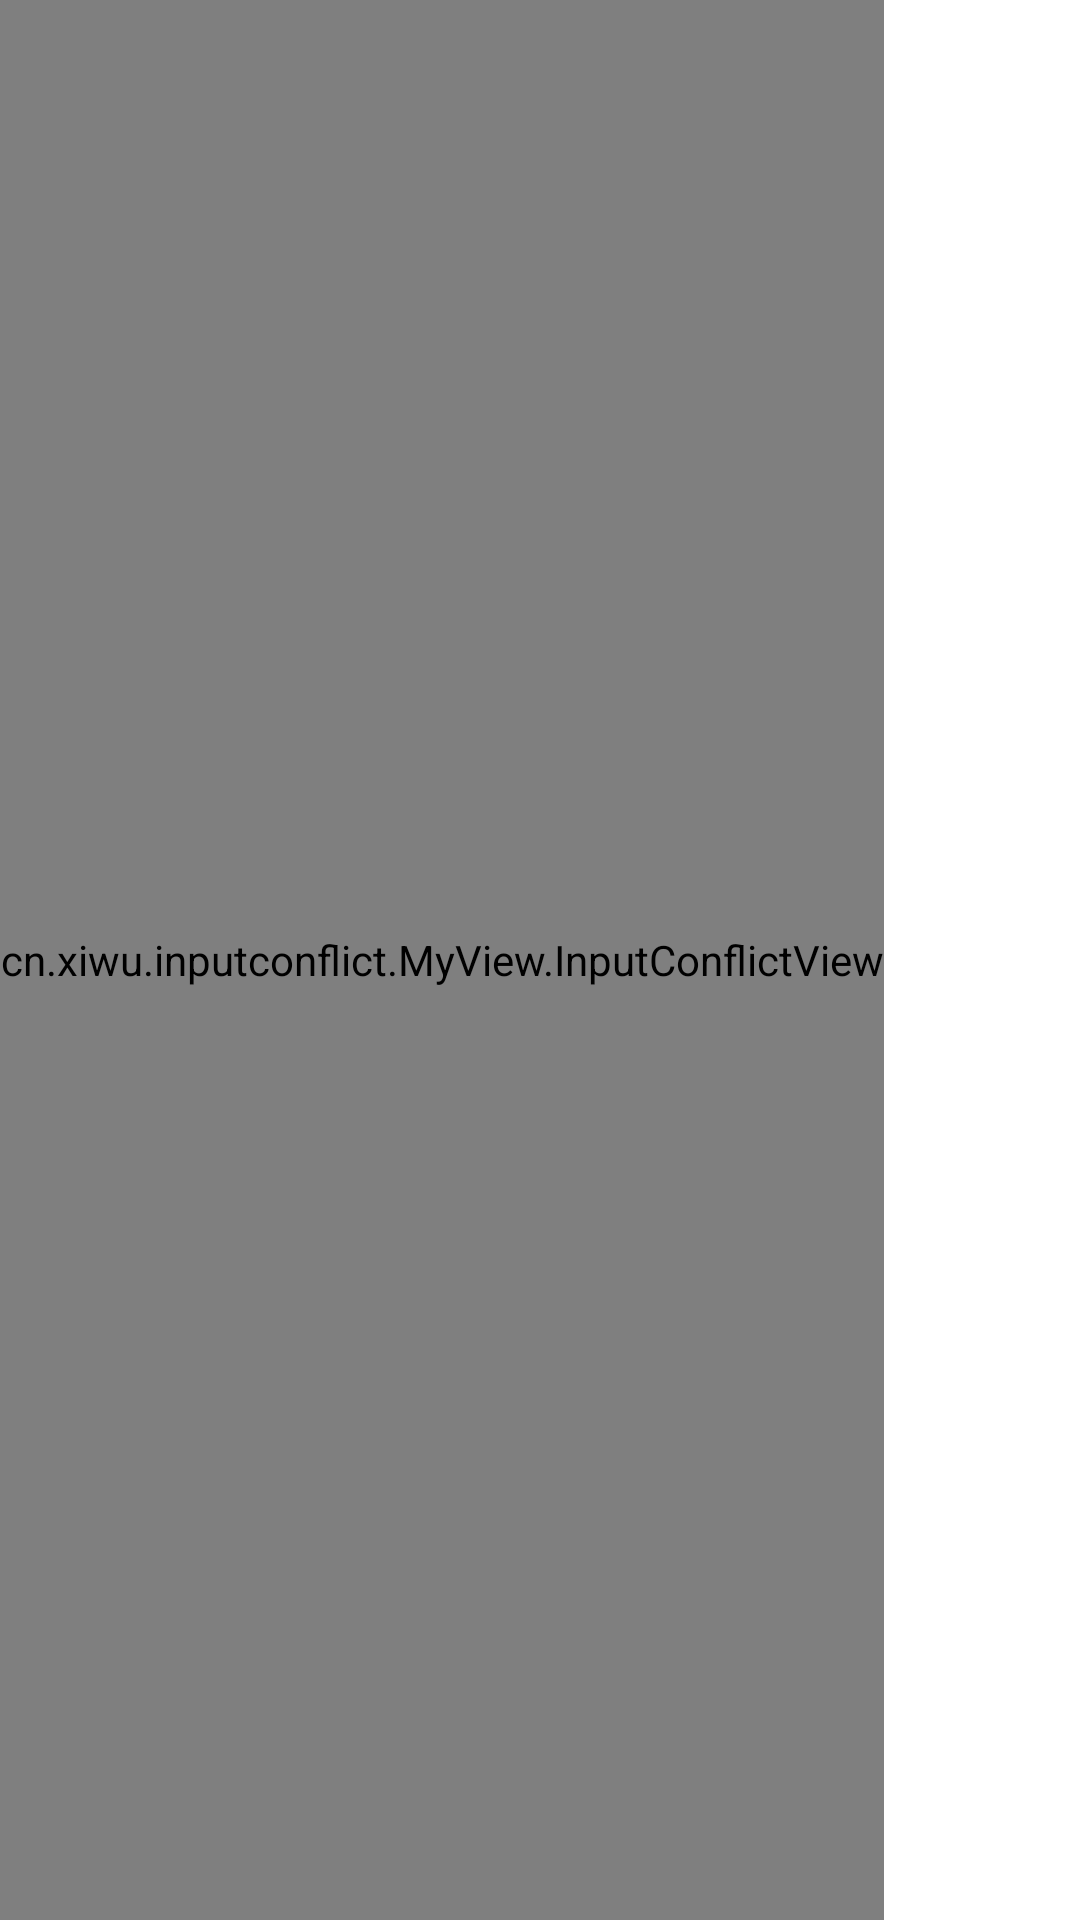

Android layout source for this screen:
<!-- AndroidManifest.xml: application theme AppTheme -->
<!-- res/layout/activity_main.xml -->
<?xml version="1.0" encoding="utf-8"?>
<LinearLayout
    android:id="@+id/activity_chat_ll"
    xmlns:android="http://schemas.android.com/apk/res/android"
    xmlns:app="http://schemas.android.com/apk/res-auto"
    android:layout_width="match_parent"
    android:layout_height="match_parent"
    android:clipToPadding="true"
    android:fitsSystemWindows="true"
    android:orientation="vertical">

    <View
        android:layout_width="match_parent"
        android:layout_height="60dp"
        android:background="@color/colorAccent"
        android:visibility="gone"
    />


    <cn.xiwu.inputconflict.MyView.InputConflictView
        android:id="@+id/keyboard_layout"
        android:layout_width="wrap_content"
        android:layout_height="match_parent"
        android:orientation="vertical"
        app:addView="@+id/add_view_ll"
        app:editText="@+id/chat_input_et"
        app:listView="@+id/lv_chatting"
        app:panelView="@+id/panel_view"
        app:switchBtn="@+id/add_menu_btn">
        <ListView
            android:id="@+id/lv_chatting"
            android:layout_width="match_parent"
            android:layout_height="0dp"
            android:layout_weight="1"
            android:background="#eeeeee"
            android:cacheColorHint="#00000000"
            android:divider="@null"
            android:dividerHeight="10px"
            android:listSelector="#00000000"
            android:scrollbarStyle="outsideOverlay"
            android:transcriptMode="normal"/>

        <LinearLayout
            android:id="@+id/input_all_ll"
            android:layout_width="match_parent"
            android:layout_height="wrap_content"
            android:background="@android:color/white"
            android:minHeight="42dp"
            android:orientation="horizontal"
            android:paddingBottom="6dp"
            android:paddingLeft="10dp"
            android:paddingRight="10dp"
            android:paddingTop="6dp"
        >
            <EditText
                android:id="@+id/chat_input_et"
                android:layout_width="0dp"
                android:layout_height="wrap_content"
                android:layout_gravity="bottom"
                android:layout_marginLeft="3dp"
                android:layout_marginRight="6dp"
                android:layout_weight="1"
                android:background="@drawable/bg_chat_input"
                android:clickable="true"
                android:hint="请输入短信"
                android:maxLines="3"
                android:minHeight="34dp"
                android:paddingBottom="7dp"
                android:paddingLeft="10dp"
                android:paddingRight="10dp"
                android:paddingTop="7dp"
                android:textColorHint="#cecaca"
                android:textSize="16sp"/>
            <FrameLayout
                android:layout_width="wrap_content"
                android:layout_height="match_parent">
                <TextView
                    android:id="@+id/send_msg_tv"
                    android:layout_width="56dp"
                    android:layout_height="34dp"
                    android:layout_centerInParent="true"
                    android:layout_gravity="bottom"
                    android:background="@drawable/bg_chat_shape"
                    android:clickable="true"
                    android:gravity="center"
                    android:text="发送"
                    android:textColor="#fff"
                    android:visibility="gone"/>

                <ImageButton
                    android:id="@+id/add_menu_btn"
                    android:layout_width="wrap_content"
                    android:layout_height="wrap_content"
                    android:layout_gravity="center"
                    android:layout_marginLeft="8dp"
                    android:layout_marginRight="5dp"
                    android:adjustViewBounds="true"
                    android:background="@drawable/icon_more"
                    android:gravity="center"/>
            </FrameLayout>
        </LinearLayout>
        <FrameLayout
            android:layout_width="match_parent"
            android:layout_height="wrap_content">
            <LinearLayout
                android:id="@+id/add_view_ll"
                android:layout_width="wrap_content"
                android:layout_height="wrap_content"
                android:orientation="vertical"
            />
            <include
                android:id="@+id/panel_view"
                layout="@layout/panel_view"
                android:layout_width="match_parent"
                android:layout_height="200dp"
                android:visibility="gone"/>
        </FrameLayout>
    </cn.xiwu.inputconflict.MyView.InputConflictView>
</LinearLayout>
<!-- res/layout/panel_view.xml (included above) -->
<?xml version="1.0" encoding="utf-8"?>
<LinearLayout xmlns:android="http://schemas.android.com/apk/res/android"
              android:layout_width="match_parent"
              android:layout_height="wrap_content"
              android:orientation="horizontal">

    <LinearLayout
        android:id="@+id/add_panel_ll"
        android:layout_width="match_parent"
        android:layout_height="200dp"
        android:orientation="horizontal">

        <TextView
            android:id="@+id/photo_picker_textview"
            android:layout_width="wrap_content"
            android:layout_height="wrap_content"
            android:layout_marginLeft="20dp"
            android:layout_marginTop="20dp"
            android:clickable="true"
            android:drawablePadding="10dp"
            android:drawableTop="@drawable/icon_albums"
            android:gravity="center"
            android:text="相册"
            android:textColor="#929292"/>

        <TextView
            android:id="@+id/take_photo_textview"
            android:layout_width="wrap_content"
            android:layout_height="wrap_content"
            android:layout_marginLeft="20dp"
            android:layout_marginTop="20dp"
            android:clickable="true"
            android:drawablePadding="10dp"
            android:drawableTop="@drawable/icon_camera"
            android:gravity="center"
            android:text="拍照"
            android:textColor="#929292"/>
    </LinearLayout>
</LinearLayout>
<!-- resources referenced by this layout -->
<resources>
  <color name="colorAccent">#FF4081</color>
  <!-- drawable bg_chat_input (drawable) -->
  <?xml version="1.0" encoding="utf-8"?>
  <shape
      xmlns:android="http://schemas.android.com/apk/res/android"
      android:shape="rectangle">
  
      <corners
          android:radius="8dp"
      />
  
      <stroke
          android:width="1dp"
          android:color="#e0e0e0"/>
  
      <solid android:color="#fff"/>
  
      <padding
          android:left="8dp"
          android:right="4dp"/>
  </shape>
  <!-- drawable bg_chat_shape (drawable) -->
  <?xml version="1.0" encoding="utf-8"?>
  <shape xmlns:android="http://schemas.android.com/apk/res/android"
         android:shape="rectangle">
      <corners android:radius="5dp"/>
      <solid android:color="@color/blue"/>
  </shape>
  <!-- drawable icon_albums: png bitmap (drawable-xhdpi, 2382 bytes) -->
  <!-- drawable icon_camera: png bitmap (drawable-xhdpi, 3051 bytes) -->
  <!-- drawable icon_more: png bitmap (drawable-xhdpi, 2219 bytes) -->
  <style name="AppTheme" parent="android:Theme.Holo.Light.NoActionBar">
          
          <item name="colorPrimary">@color/colorPrimary</item>
          <item name="colorPrimaryDark">@color/colorPrimaryDark</item>
          <item name="colorAccent">@color/colorAccent</item>
      </style>
  <color name="blue">#00ACED</color>
  <color name="colorPrimary">#34e1f5</color>
  <color name="colorPrimaryDark">#90eF9F</color>
</resources>
